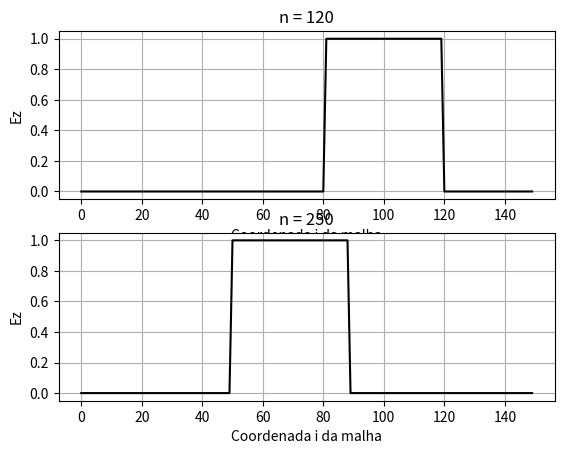

Recreate this plot in Python.
# import das bibliotecas
import matplotlib.pyplot as plt
from scipy.constants import c, mu_0, epsilon_0
import numpy as np

tam = 150
DeltaX = 1                      # infinitesimo de espaco
DeltaT = DeltaX / c             # infinitesimo de tempo
sigma = 0
sigma_ = 0
mu = mu_0
epsilon = epsilon_0
Kmax = int(tam/DeltaX)            # numero de amostras no espaco
Nmax = int(2*(tam/c)/DeltaT)      # numero de amostras no tempo

Ez = {}
Hy = {}

# constantes
Ca = (1-sigma*DeltaT/(2*epsilon))/(1+sigma*DeltaT/(2*epsilon))
Cb = (DeltaT/(epsilon*DeltaX))/(1+sigma*DeltaT/(2*epsilon))
Da = (1-sigma_*DeltaT/(2*mu))/(1+sigma_*DeltaT/(2*mu))
Db = (DeltaT/(mu*DeltaX))/(1+sigma_*DeltaT/(2*mu))

# Condicoes iniciais

# Ez = 0 no tempo inicial
for k in range(Kmax):
    Ez[k, 0] = 0

# Valores relacionados a fonte (i = 0)
for n in range(Nmax):
    if n < 40:
        Ez[0, n] = 1
    else:
        Ez[0, n] = 0

# No limite direito, Ez = 0 => condutor eletrico perfeito
for n in range(Nmax):
    Hy[Kmax-1, n] = 0

# Atribui 0 para Hy no tempo n = 0
for i in range(Kmax):
    Hy[i, 0] = 0

# Equacoes do FDTD
'''
Hy[i,n] = Da * Hy[i, n-1] + Db * (Ez[i, n] - Ez[i-1, n])
Ez[i,n] = Ca * Ez[i, n-1] + Cb * (Hy[i, n-1] - Hy[i-1, n-1])
'''

# Implementacao do FDTD
for n in range(1, Nmax):
    for i in range(1, Kmax):
        Ez[i, n] = Ca * Ez[i, n-1] - Cb * Hy[i-1, n-1] + Cb * Hy[i, n-1]
    for i in range(Kmax-1):
        Hy[i, n] = Da * Hy[i, n-1] + Db * (Ez[i+1, n] - Ez[i, n])

# Plotagem

# Vetores de plots
Ez_plot1 = []   # Antes da alcancar o limite direito
Ez_plot2 = []   # Depois de alcancar o limite direito

# Para a plotagem de Hy, deve-se alterar o range do loop e o tamanho
# do np.arange de Kmax para Kmax - 1, alem de alterar o vetor Ez para Hy
#
# Em N = 150, o pulso atinge o limite direito da malha
for k in range(Kmax):
    Ez_plot1.append(Ez[k, 120])  # N < 150
    Ez_plot2.append(Ez[k, 250])  # N > 150

# Definicao do eixo x
t1 = np.arange(0, Kmax, 1)

fig = plt.figure(1)

aux1 = fig.add_subplot(211)
aux1.title.set_text("n = 120")

plt.ylabel('Ez')
plt.xlabel("Coordenada i da malha")
plt.plot(t1, Ez_plot1, 'k')
plt.grid(True)

aux2 = fig.add_subplot(212)
aux2.title.set_text("n = 250")

plt.ylabel('Ez')
plt.xlabel("Coordenada i da malha")
plt.plot(t1, Ez_plot2, 'k')
plt.grid(True)
plt.show()
